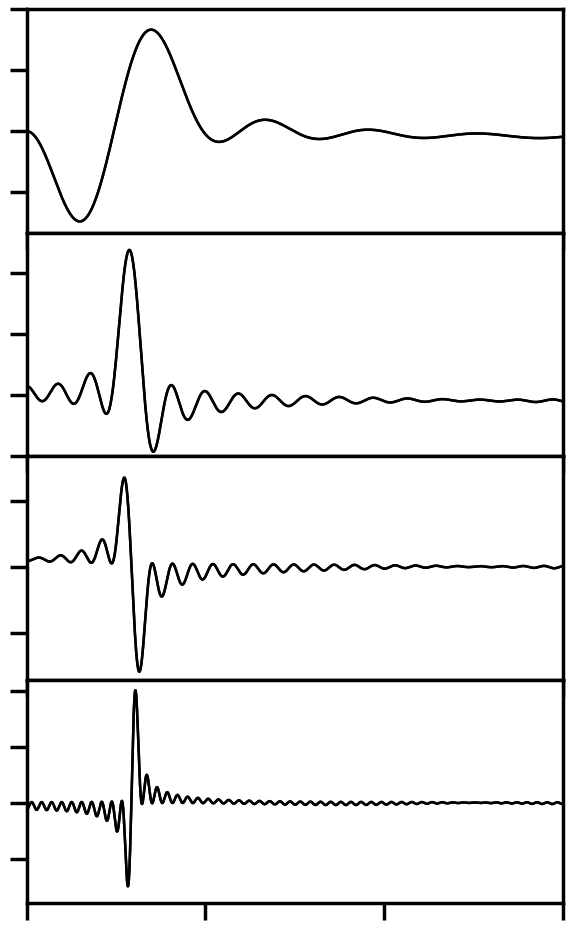

Python code for this plot: (Note: this script raises an exception after producing the figure.)
import os
import numpy as np
import matplotlib.pyplot as plt
import matplotlib as mpl
from matplotlib.ticker import MaxNLocator

# ============================================================
# Publication-quality matplotlib style
# ============================================================

mpl.rcParams.update({
    "font.family": "serif",
    "font.serif": ["Times New Roman", "Times", "STIXGeneral"],
    "mathtext.fontset": "stix",
    "figure.dpi": 900,
    "savefig.dpi": 600,
    "axes.linewidth": 1.2,
    "axes.labelsize": 14,
    "xtick.labelsize": 12,
    "ytick.labelsize": 12,
    "lines.linewidth": 1.8,
    "grid.linewidth": 0.6,
})

# ============================================================
# Eq.(S5): hexagon, AA-centered, lattice mismatch p ≠ 1
# ============================================================

def nanoscale_S_S5_hexagon_AA_mismatch(theta_rad, r, p):
    c = np.cos(theta_rad)
    delta = 1 + p**2 - 2*p*c
    sqrt_delta = np.sqrt(delta)

    arg = (-p + c) / sqrt_delta
    arg = np.clip(arg, -1.0, 1.0)

    A = theta_rad - np.arccos(arg)
    C = 2*np.sqrt(3)*r*sqrt_delta

    denom = 8*np.pi**2*r**2*delta*(-1 + 2*np.cos(2*A))
    denom = np.where(np.abs(denom) < 1e-14, np.nan, denom)

    tA = np.tan(A)
    cA, sA = np.cos(A), np.sin(A)

    brace = (
        2*np.sqrt(3)*np.cos((np.pi/3)*(1+2*C*cA))
        -np.sqrt(3)*np.cos((np.pi/3)*(1+C*cA+np.sqrt(3)*C*sA))
        +2*np.sqrt(3)*np.sin((np.pi/6)*(1+4*C*cA))
        -np.sqrt(3)*np.sin((np.pi/6)*(1+2*C*cA-2*np.sqrt(3)*C*sA))
        -np.sqrt(3)*np.sin((np.pi/6)*(1+2*C*cA+2*np.sqrt(3)*C*sA))
        -np.cos((np.pi/3)*(1+C*cA+np.sqrt(3)*C*sA))*tA
        -4*np.cos((np.pi/6)+(np.pi*C/np.sqrt(3))*sA)
         *np.sin((np.pi*C*cA)/3)*tA
        +np.sin((np.pi/6)*(1+2*C*cA-2*np.sqrt(3)*C*sA))*tA
        +4*np.sin((np.pi*C*cA)/3)
         *np.sin((np.pi/3)*(1+np.sqrt(3)*C*sA))*tA
        -np.sin((np.pi/6)*(1+2*C*cA+2*np.sqrt(3)*C*sA))*tA
        +np.cos((np.pi/3)*(1+C*cA-np.sqrt(3)*C*sA))*(-np.sqrt(3)+tA)
    )

    return -np.sqrt(3)*brace / denom

# ============================================================
# Geometry
# ============================================================

def area_hexagon_circumradius(R):
    return (3*np.sqrt(3)/2)*R**2

# ============================================================
# Plot with MANUAL y-limits per panel
# ============================================================

def plot_small_angle_manual_ylims(r_values, a, p, save_path):

    # ===== YOU CONTROL THESE NUMBERS =====
    y_limits = {
        100: (-10000, 12000),
        300: (-15000, 40000),
        500: (-51000, 50000),
        1000: (-90000, 110000),
    }
    # ====================================

    fig, axes = plt.subplots(
        nrows=len(r_values),
        ncols=1,
        figsize=(6.2, 2.4*len(r_values)),
        sharex=True,
        gridspec_kw={"hspace": 0.0},  # no gaps
    )

    axes = np.atleast_1d(axes)

    theta_deg = np.linspace(1e-3, 3.0, 8000)
    theta_rad = np.deg2rad(theta_deg)

    for i, r in enumerate(r_values):
        ax = axes[i]

        A = area_hexagon_circumradius(r*a)
        E = nanoscale_S_S5_hexagon_AA_mismatch(theta_rad, r, p) * A
        E -= np.nanmean(E)

        ax.plot(theta_deg, E, color="black")
        ax.set_xlim(0.0, 3.0)
#         ax.set_xticklabels([]) 
#         ax.set_yticklabels([])
#         plt.tick_params(axis='both', which='major', width=2, length=12, labelsize=20)
#         plt.tick_params(axis='both', which='minor', width=2, length=12, labelsize=20)
#         ax.xaxis.set_major_locator(MaxNLocator(nbins=4))
#         ax.yaxis.set_major_locator(MaxNLocator(nbins=4))
#         for spine in ax.spines.values():
#             spine.set_linewidth(2.5)
            
            
        ax.plot(theta_deg, E, color="black")
        ax.set_xlim(0.0, 3.0)

        # ---- Ticks: control per axis (CORRECT way) ----
        ax.tick_params(
            axis='both',
            which='major',
            width=2.5,
            length=12,
            labelsize=20,
        )

        ax.tick_params(
            axis='both',
            which='minor',
            width=2.0,
            length=6,
        )

        # Remove tick labels (keep ticks)
        ax.tick_params(labelbottom=False, labelleft=False)

        # Tick density
        ax.xaxis.set_major_locator(MaxNLocator(nbins=3))
        ax.yaxis.set_major_locator(MaxNLocator(nbins=4))

        # Thicker frame (journal style)
        for spine in ax.spines.values():
            spine.set_linewidth(2.5)


        ymin, ymax = y_limits[r]
        ax.set_ylim(ymin, ymax)

#         ax.grid(True, alpha=0.25)

#         ax.text(
#             0.02, 0.85,
#             rf"$R/a = {r}$",
#             transform=ax.transAxes,
#             fontsize=13,
#         )

        if i != len(r_values)-1:
            ax.set_xticklabels([])

#     axes[-1].set_xlabel(r"Twist angle $\theta$ (degrees)")
#     fig.supylabel(r"$E(\theta)-\langle E\rangle$ (arb. units)", x=0.04)
    

    fig.tight_layout(rect=(0.06, 0.02, 1, 1))
    fig.savefig(save_path, bbox_inches="tight")
    print(f"Saved figure: {save_path}")
    plt.show()

# ============================================================
# Run
# ============================================================

def run():
    desktop = "/Users/jharaplaprathap/Desktop"

    r_values = (100, 300, 500, 1000)
    a_graphene = 2.505
    a_hbn = 2.46
    p = a_graphene / a_hbn

    plot_small_angle_manual_ylims(
        r_values,
        a_graphene,
        p,
        os.path.join(desktop, "Fig_S5_manual_ylims.png"),
    )

if __name__ == "__main__":
    run()
